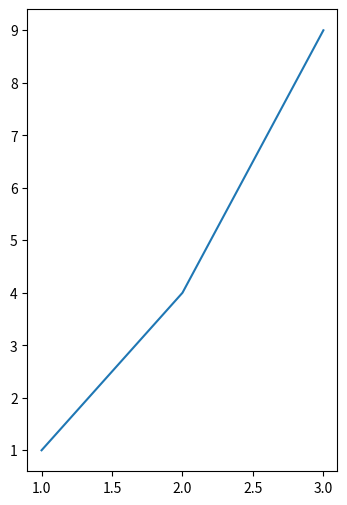

Generate this figure with matplotlib:
import matplotlib.pyplot as plt

x = [1,2,3]
y = [1,4,9]
plt.figure(figsize=[4,6],dpi=60)
plt.plot(x,y)
plt.savefig("LineGraphs03.png")
plt.show()